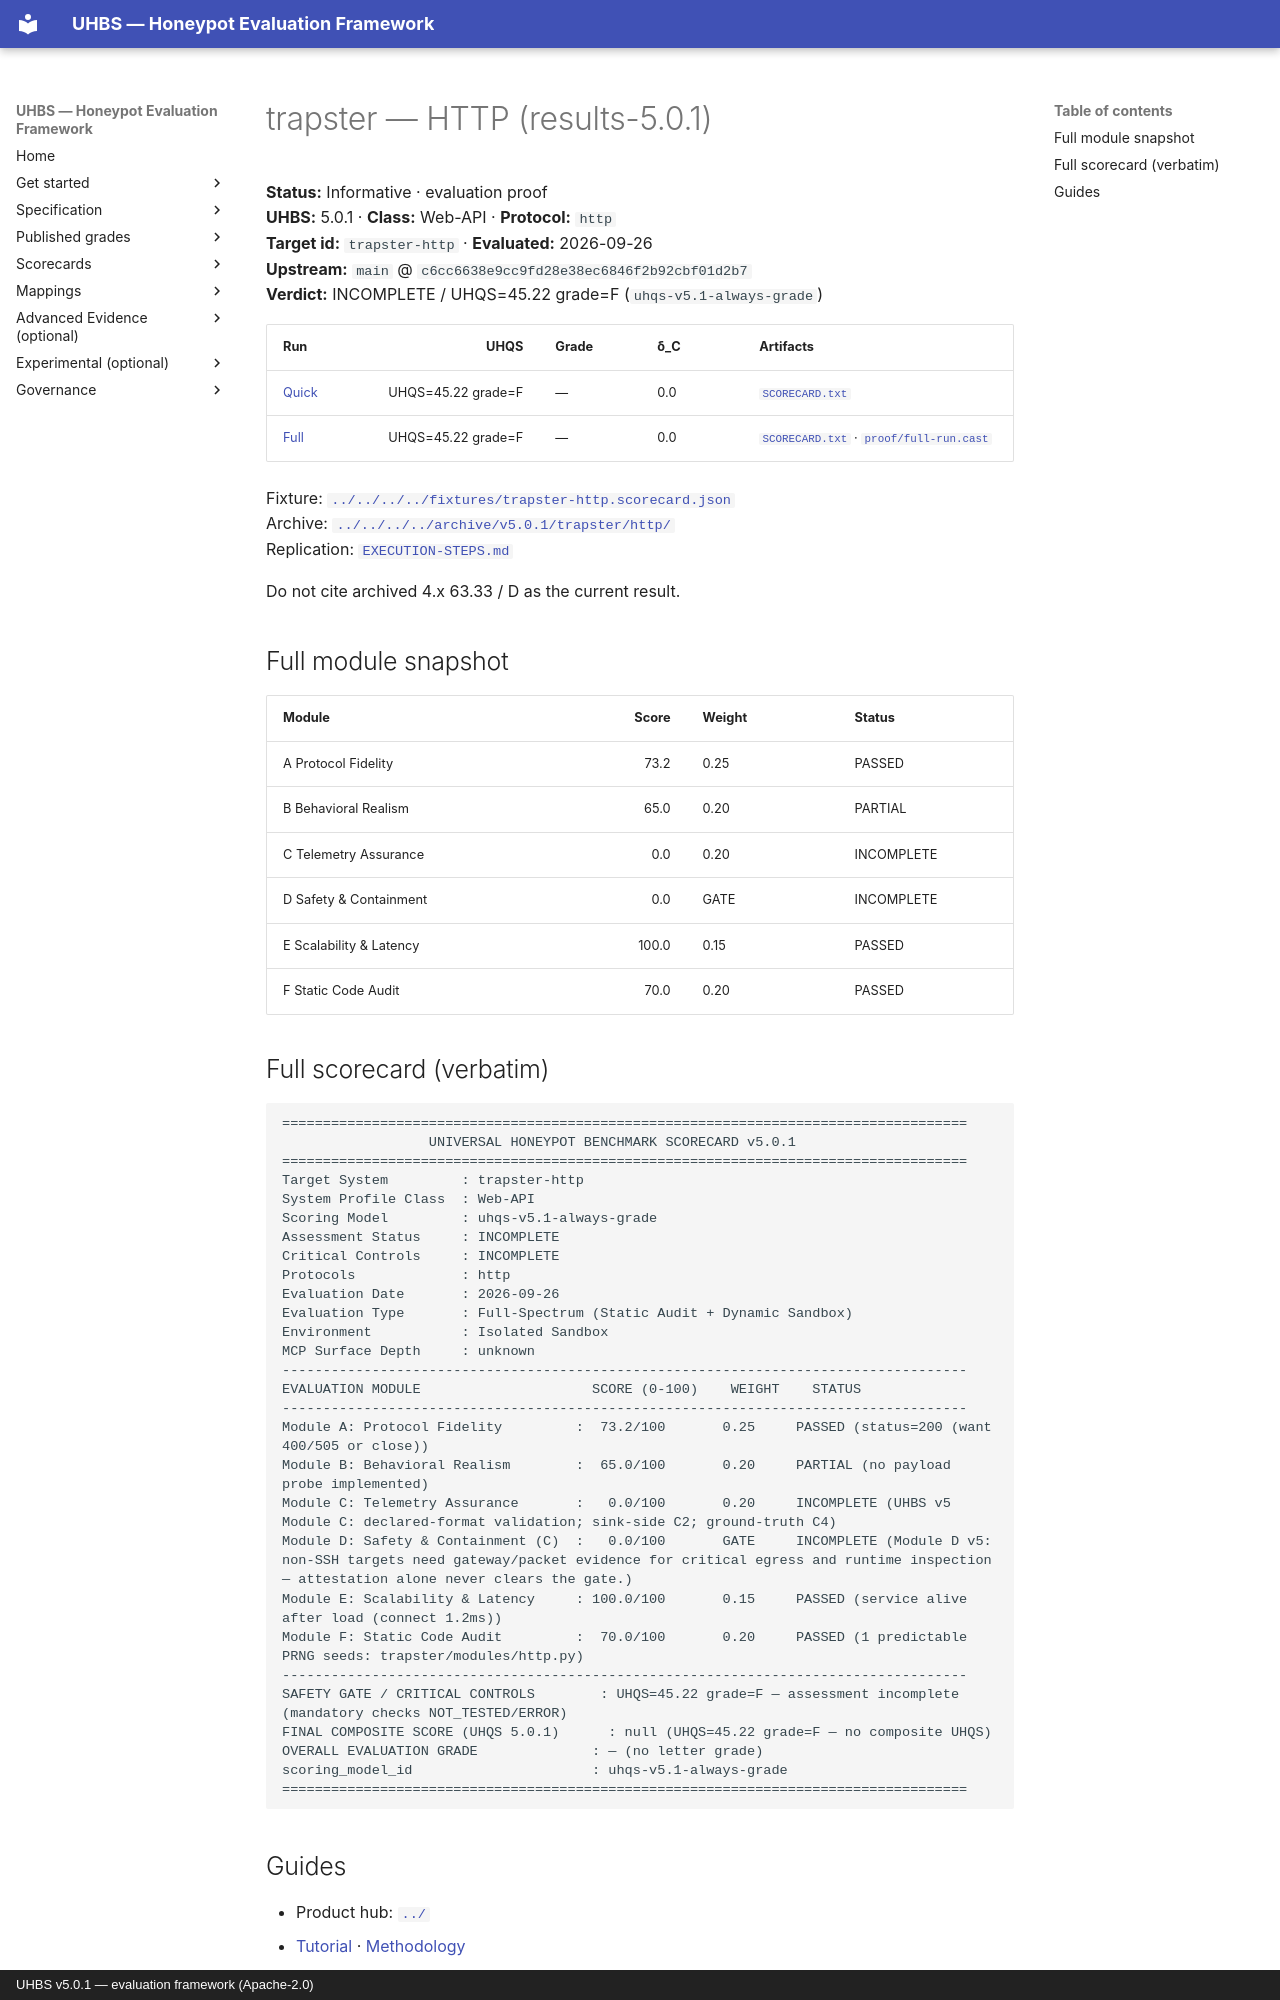

repository: uhbs/uhbs-standard · page: conformance/latest/results-5.0.0/trapster/http/index.html · generator: mkdocs · copyright: UHBS v5.0.1 — evaluation framework (Apache-2.0)

# trapster — HTTP (results-5.0.1)

**Status:** Informative · evaluation proof  
**UHBS:** 5.0.1 · **Class:** Web-API · **Protocol:** `http`  
**Target id:** `trapster-http` · **Evaluated:** 2026-09-26  
**Upstream:** `main` @ `c6cc6638e9cc9fd28e38ec6846f2b92cbf01d2b7`  
**Verdict:** INCOMPLETE / UHQS=45.22 grade=F (`uhqs-v5.1-always-grade`)

| Run | UHQS | Grade | δ_C | Artifacts |
| --- | ---: | --- | --- | --- |
| [Quick](quick/README.md) | UHQS=45.22 grade=F | — | 0.0 | [`SCORECARD.txt`](quick/SCORECARD.txt) |
| [Full](full/README.md) | UHQS=45.22 grade=F | — | 0.0 | [`SCORECARD.txt`](full/SCORECARD.txt) · [`proof/full-run.cast`](full/proof/full-run.cast) |

Fixture: [`../../../../fixtures/trapster-http.scorecard.json`](../../../../fixtures/trapster-http.scorecard.json)  
Archive: [`../../../../archive/v5.0.1/trapster/http/`](../../../../archive/v5.0.1/trapster/http/)  
Replication: [`EXECUTION-STEPS.md`](EXECUTION-STEPS.md)

Do not cite archived 4.x 63.33 / D as the current result.

## Full module snapshot

| Module | Score | Weight | Status |
| --- | ---: | --- | --- |
| A Protocol Fidelity | 73.2 | 0.25 | PASSED |
| B Behavioral Realism | 65.0 | 0.20 | PARTIAL |
| C Telemetry Assurance | 0.0 | 0.20 | INCOMPLETE |
| D Safety & Containment | 0.0 | GATE | INCOMPLETE |
| E Scalability & Latency | 100.0 | 0.15 | PASSED |
| F Static Code Audit | 70.0 | 0.20 | PASSED |

## Full scorecard (verbatim)

```text
====================================================================================
                  UNIVERSAL HONEYPOT BENCHMARK SCORECARD v5.0.1
====================================================================================
Target System         : trapster-http
System Profile Class  : Web-API
Scoring Model         : uhqs-v5.1-always-grade
Assessment Status     : INCOMPLETE
Critical Controls     : INCOMPLETE
Protocols             : http
Evaluation Date       : 2026-09-26
Evaluation Type       : Full-Spectrum (Static Audit + Dynamic Sandbox)
Environment           : Isolated Sandbox
MCP Surface Depth     : unknown
------------------------------------------------------------------------------------
EVALUATION MODULE                     SCORE (0-100)    WEIGHT    STATUS
------------------------------------------------------------------------------------
Module A: Protocol Fidelity         :  73.2/100       0.25     PASSED (status=200 (want 400/505 or close))
Module B: Behavioral Realism        :  65.0/100       0.20     PARTIAL (no payload probe implemented)
Module C: Telemetry Assurance       :   0.0/100       0.20     INCOMPLETE (UHBS v5 Module C: declared-format validation; sink-side C2; ground-truth C4)
Module D: Safety & Containment (C)  :   0.0/100       GATE     INCOMPLETE (Module D v5: non-SSH targets need gateway/packet evidence for critical egress and runtime inspection — attestation alone never clears the gate.)
Module E: Scalability & Latency     : 100.0/100       0.15     PASSED (service alive after load (connect 1.2ms))
Module F: Static Code Audit         :  70.0/100       0.20     PASSED (1 predictable PRNG seeds: trapster/modules/http.py)
------------------------------------------------------------------------------------
SAFETY GATE / CRITICAL CONTROLS        : UHQS=45.22 grade=F — assessment incomplete (mandatory checks NOT_TESTED/ERROR)
FINAL COMPOSITE SCORE (UHQS 5.0.1)      : null (UHQS=45.22 grade=F — no composite UHQS)
OVERALL EVALUATION GRADE              : — (no letter grade)
scoring_model_id                      : uhqs-v5.1-always-grade
====================================================================================
```
